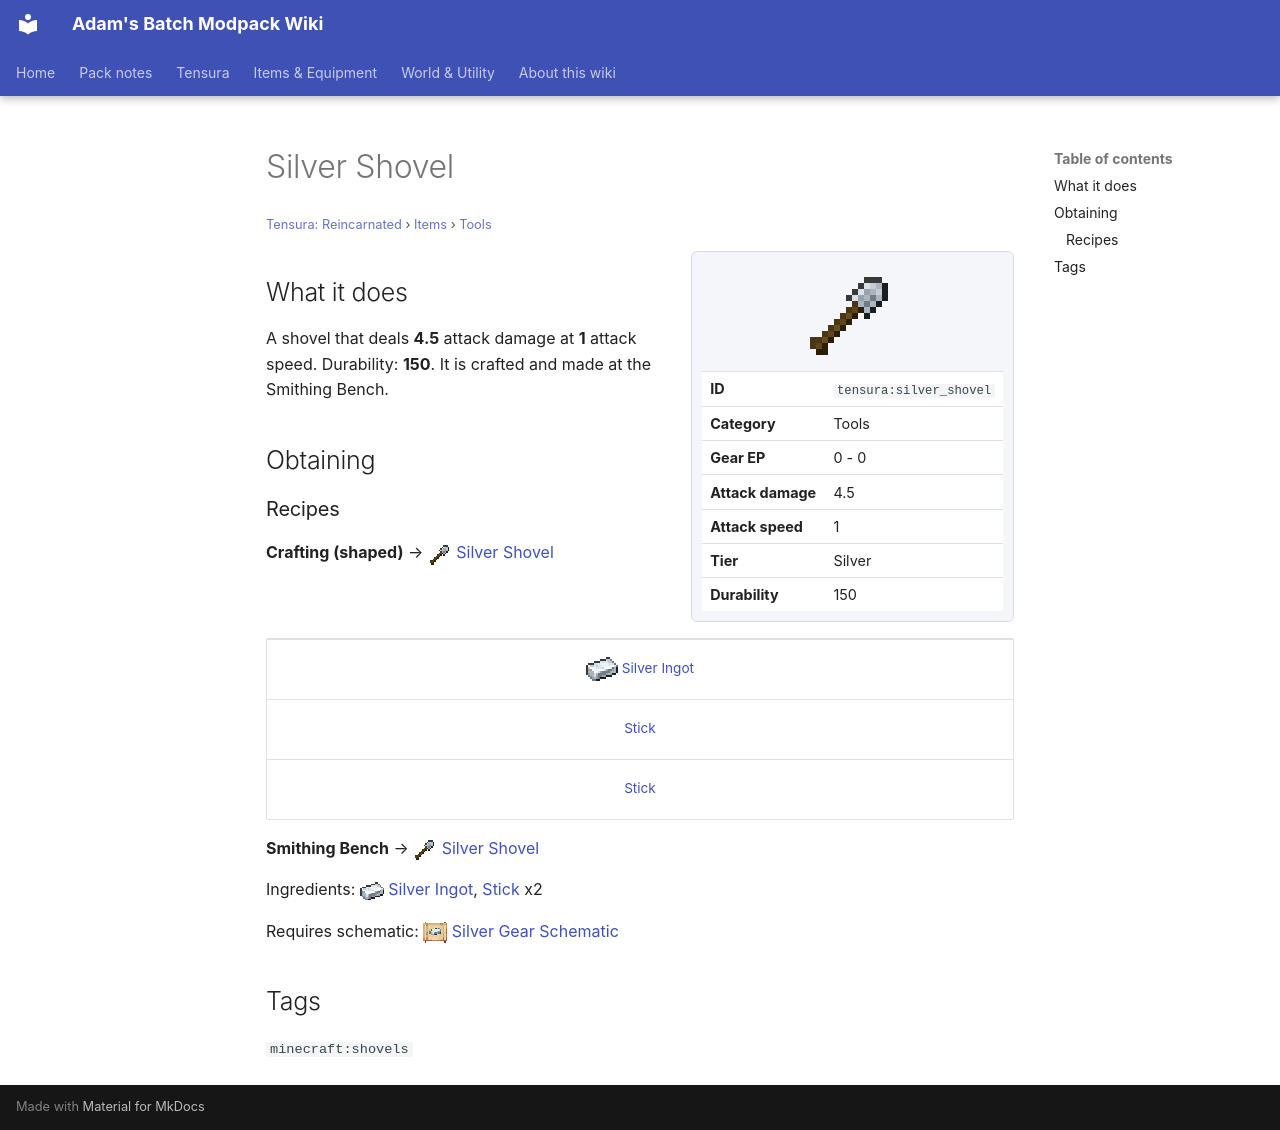

repository: Proteus-Nell/Adams-Batch-MC-Modpack-Wiki · page: tensura-reincarnated/items/tools/silver-shovel/index.html · generator: mkdocs

# Silver Shovel

<small>[Tensura: Reincarnated](../../index.md) &rsaquo; [Items](../index.md) &rsaquo; [Tools](index.md)</small>

<div class="infobox" markdown>

![Silver Shovel](../../../assets/icons/tensura/item/silver_shovel.png)

| | |
|---|---|
| **ID** | `tensura:silver_shovel` |
| **Category** | Tools |
| **Gear EP** | 0 - 0 |
| **Attack damage** | 4.5 |
| **Attack speed** | 1 |
| **Tier** | Silver |
| **Durability** | 150 |

</div>

## What it does

A shovel that deals **4.5** attack damage at **1** attack speed. Durability: **150**. It is crafted and made at the Smithing Bench.

## Obtaining

### Recipes

**Crafting (shaped)** &rarr; ![](../../../assets/icons/tensura/item/silver_shovel.png) [Silver Shovel](silver-shovel.md)

<div class="recipe" markdown>

| |
|---|
| ![](../../../assets/icons/tensura/item/silver_ingot.png) [Silver Ingot](../materials/silver-ingot.md) |
|  [Stick](https://minecraft.wiki/w/Stick) |
|  [Stick](https://minecraft.wiki/w/Stick) |

</div>

**Smithing Bench** &rarr; ![](../../../assets/icons/tensura/item/silver_shovel.png) [Silver Shovel](silver-shovel.md)

Ingredients: ![](../../../assets/icons/tensura/item/silver_ingot.png) [Silver Ingot](../materials/silver-ingot.md),  [Stick](https://minecraft.wiki/w/Stick) x2

Requires schematic: ![](../../../assets/icons/tensura/item/silver_gear_schematic.png) [Silver Gear Schematic](../schematics/silver-gear-schematic.md)

## Tags

`minecraft:shovels`
